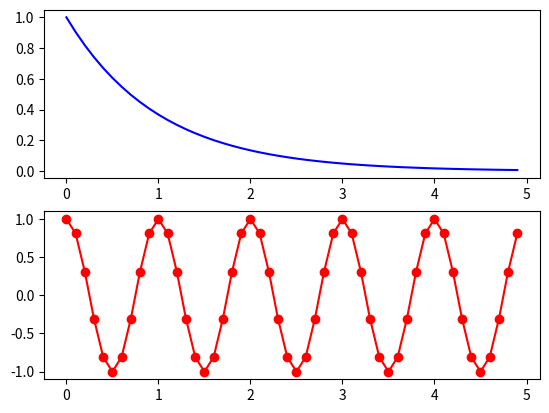

Write the Python code that produced this figure.
# Try running this program.
# Then change it to generate another subplot with the product of y1 and y2.

# Esta secção importa as bibliotecas necessárias para a execução do programa
import numpy as np
import matplotlib.pyplot as plt

# Segundo a deocumentação, o método figure cria uma nova figura sem a desenhar na tela
plt.figure(1)

# Segundo a documentação, o método arange cria um conjunto com valores de 0 a 5 com um incremento de 0.1
# Esse conjunto é guardado na variável t
t = np.arange(0.0, 5.0, 0.1)  # try printing t

# Segundo a documentação, o método subplot cria um novo grafico, ou plot, na figura
plt.subplot(2, 1, 1)

# Segundo a documentação, o método exp calcula o exponencial do valor/valores fornecidos
# Neste caso, o exponencial dos valores de t
# O resultado é guardado na variável y1
# Desta maneira, cria-se um conjunto de pontos com pequenos intervalos que pertencem a função matemática y = e^-t
y1 = np.exp(-t)

# Segundo a documentação, o método plot desenha um gráfico com os valores fornecidos
# Assim, desenha-se um gráfico com pontos de t no eixo x e y1 no eixo y
# O valor da string é usado para definir a cor e o tipo de linha, sendo neste caso azul
plt.plot(t, y1, 'b')  # try 'g' or 'bo' or 'k+'

# Esta secção realiza o mesmo que a secção anterior, mas com uma função diferente
plt.subplot(2, 1, 2)
y2 = np.cos(2*np.pi*t)

# A string 'ro-' define um grafico com pontos vermelhos e linhas
plt.plot(t, y2, 'ro-')

# O método show mostra os gráficos criados na tela
plt.show()